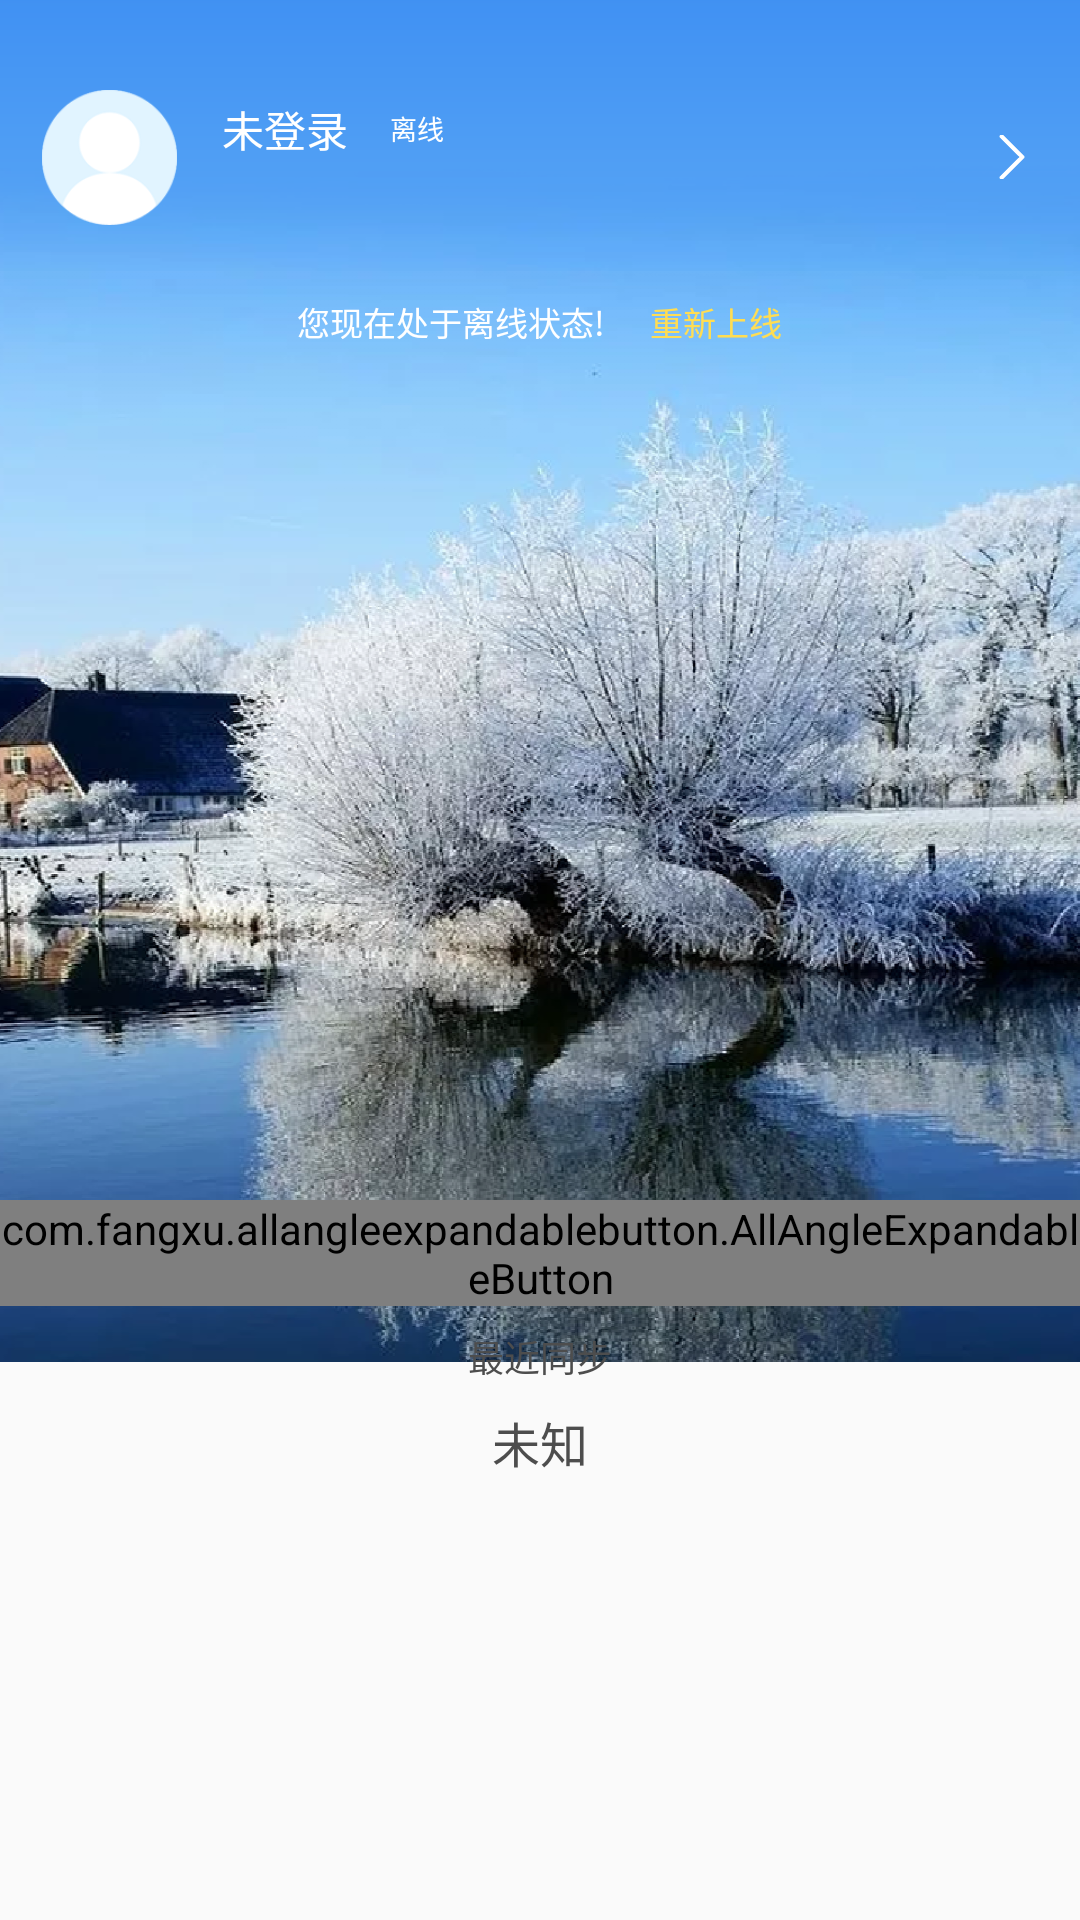

Here is an Android app screen rendered from its layout file. Give the layout XML and the strings, colors and styles it references.
<!-- AndroidManifest.xml: application theme AppTheme -->
<!-- res/layout/activity_main.xml -->
<?xml version="1.0" encoding="utf-8"?>
<RelativeLayout xmlns:android="http://schemas.android.com/apk/res/android"
    xmlns:app="http://schemas.android.com/apk/res-auto"
    xmlns:tools="http://schemas.android.com/tools"
    android:layout_width="match_parent"
    android:layout_height="match_parent"
    android:orientation="vertical"
    tools:context="com.xxjr.xxyun.activity.MainActivity">


    <ImageView
        android:id="@+id/main_iv_beij"
        android:layout_width="match_parent"
        android:layout_height="wrap_content"
        android:scaleType="fitXY"
        android:src="@mipmap/beij" />

    <com.fangxu.allangleexpandablebutton.AllAngleExpandableButton
        android:id="@+id/main_eBtn_upContacts"
        android:layout_width="wrap_content"
        android:layout_height="wrap_content"
        android:layout_centerHorizontal="true"
        android:layout_marginTop="400dp"
        app:aebAnimDurationMillis="175"
        app:aebBlurBackground="true"
        app:aebButtonElevation="4dp"
        app:aebButtonGapDp="45dp"
        app:aebEndAngleDegree="125"
        app:aebIsSelectionMode="false"
        app:aebMainButtonRotateAnimDurationMillis="300"
        app:aebMainButtonRotateDegree="-135"
        app:aebMainButtonSizeDp="76dp"
        app:aebRippleEffect="true"
        app:aebStartAngleDegree="55"
        app:aebSubButtonSizeDp="55dp" />

    <TextView
        android:id="@+id/main_tv_tongbu"
        android:layout_width="wrap_content"
        android:layout_height="wrap_content"
        android:layout_below="@id/main_eBtn_upContacts"
        android:layout_centerHorizontal="true"
        android:layout_marginTop="@dimen/dp8"
        android:text="最近同步"
        android:textColor="@color/text_4d4d4d"
        android:textSize="@dimen/sp12" />

    <TextView
        android:id="@+id/main_tv_time"
        android:layout_width="wrap_content"
        android:layout_height="wrap_content"
        android:layout_below="@id/main_tv_tongbu"
        android:layout_centerHorizontal="true"
        android:layout_marginTop="@dimen/dp8"
        android:text="未知"
        android:textColor="@color/text_4d4d4d"
        android:textSize="@dimen/sp16" />

    <LinearLayout
        android:id="@+id/main_ll_head"
        android:layout_width="match_parent"
        android:layout_height="wrap_content"
        android:layout_marginTop="@dimen/dp30"
        android:gravity="center_vertical">


        <ImageView
            android:id="@+id/main_iv_head"
            android:layout_width="@dimen/dp45"
            android:layout_height="@dimen/dp45"
            android:layout_marginLeft="@dimen/dp14"
            android:scaleType="fitXY"
            android:src="@mipmap/toux" />

        <LinearLayout
            android:id="@+id/main_ll_info"
            android:layout_width="wrap_content"
            android:layout_height="wrap_content"
            android:layout_marginLeft="@dimen/dp15"
            android:layout_weight="1"
            android:orientation="vertical">


            <LinearLayout
                android:layout_width="wrap_content"
                android:layout_height="wrap_content"
                android:gravity="center_vertical">

                <TextView
                    android:id="@+id/main_tv_name"
                    android:layout_width="wrap_content"
                    android:layout_height="wrap_content"
                    android:text="未登录"
                    android:textColor="@color/white"
                    android:textSize="@dimen/sp14" />

                <Button
                    android:id="@+id/main_btn_netty_status"
                    android:layout_width="@dimen/dp30"
                    android:layout_height="@dimen/dp15"
                    android:layout_marginLeft="@dimen/dp8"
                    android:background="@drawable/comm_r6_6fb5f8"
                    android:text="离线"
                    android:textColor="@color/white"
                    android:textSize="@dimen/sp9" />

            </LinearLayout>

            <TextView
                android:id="@+id/main_tv_tel"
                android:layout_width="wrap_content"
                android:layout_height="wrap_content"
                android:textColor="@color/white"
                android:textSize="@dimen/sp14" />
        </LinearLayout>


        <LinearLayout
            android:id="@+id/main_ll_set"
            android:layout_width="@dimen/dp45"
            android:layout_height="@dimen/dp45"
            android:gravity="center">

            <ImageView
                android:layout_width="wrap_content"
                android:layout_height="wrap_content"
                android:src="@mipmap/jiant_right_white" />
        </LinearLayout>
    </LinearLayout>

    <LinearLayout
        android:id="@+id/main_ll_netty_outline"
        android:layout_width="wrap_content"
        android:layout_height="wrap_content"
        android:layout_below="@id/main_ll_head"
        android:layout_centerHorizontal="true"
        android:layout_marginTop="@dimen/dp20"
        android:background="@drawable/comm_r10_5a93d1"
        android:paddingBottom="@dimen/dp4"
        android:paddingLeft="@dimen/dp10"
        android:paddingRight="@dimen/dp10"
        android:paddingTop="@dimen/dp4">

        <TextView
            android:layout_width="wrap_content"
            android:layout_height="wrap_content"
            android:text="您现在处于离线状态!"
            android:textColor="@color/white"
            android:textSize="@dimen/sp11" />

        <TextView
            android:layout_width="wrap_content"
            android:layout_height="wrap_content"
            android:layout_marginLeft="@dimen/dp15"
            android:text="重新上线"
            android:textColor="@color/text_ffdd53"
            android:textSize="@dimen/sp11" />
    </LinearLayout>


</RelativeLayout>
<!-- resources referenced by this layout -->
<resources>
  <color name="text_4d4d4d">#4d4d4d</color>
  <color name="text_ffdd53">#ffdd53</color>
  <color name="white">#ffffff</color>
  <dimen name="dp10">10dp</dimen>
  <dimen name="dp14">14dp</dimen>
  <dimen name="dp15">15dp</dimen>
  <dimen name="dp20">20dp</dimen>
  <dimen name="dp30">30dp</dimen>
  <dimen name="dp4">4dp</dimen>
  <dimen name="dp45">45dp</dimen>
  <dimen name="dp8">8dp</dimen>
  <dimen name="sp11">11sp</dimen>
  <dimen name="sp12">12sp</dimen>
  <dimen name="sp14">14sp</dimen>
  <dimen name="sp16">16sp</dimen>
  <dimen name="sp9">9sp</dimen>
  <!-- mipmap beij: png bitmap (mipmap-hdpi, 426005 bytes) -->
  <!-- mipmap jiant_right_white: png bitmap (mipmap-hdpi, 1096 bytes) -->
  <!-- mipmap toux: png bitmap (mipmap-hdpi, 3229 bytes) -->
  <style name="AppTheme" parent="Theme.AppCompat.Light.NoActionBar">
         
      </style>
</resources>
